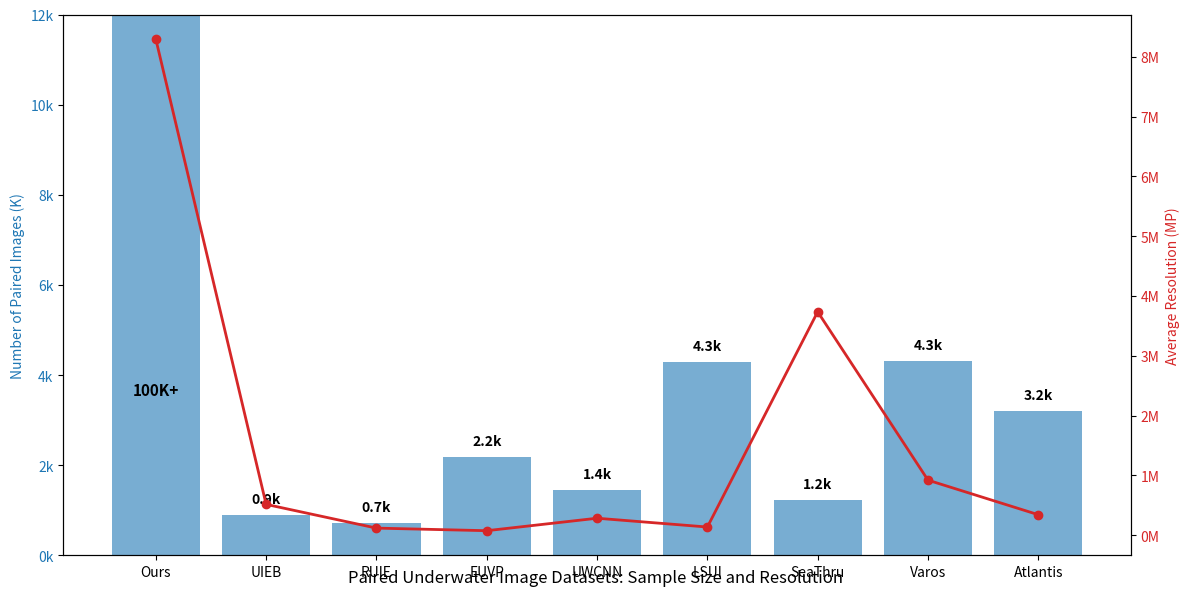

Python code for this plot: (Note: this script raises an exception after producing the figure.)
import matplotlib.pyplot as plt
import numpy as np

# 数据集顺序（Ours 放第一个）
datasets = ['Ours', 'UIEB', 'RUIE', 'EUVP', 'UWCNN', 'LSUI', 'SeaThru', 'Varos', 'Atlantis']
paired_counts = np.array([
    100000,  # Ours
    890,     # UIEB
    726,     # RUIE
    2185,    # EUVP
    1449,    # UWCNN
    4279,    # LSUI
    1218,    # SeaThru
    4315,    # Varos
    3200     # Atlantis
])
resolutions = np.array([
    3840 * 2160,           # Ours
    868.90 * 594.79,       # UIEB
    400.00 * 300.00,       # RUIE
    320.00 * 240.00,       # EUVP
    620.00 * 460.00,       # UWCNN
    447.04 * 309.17,       # LSUI
    2369.59 * 1576.59,     # SeaThru
    1280.00 * 720.00,      # Varos
    672.00 * 512.00        # Atlantis
])

# 单位换算
paired_counts_k = paired_counts / 1000.0
resolutions_m = resolutions / 1e6

# 创建图形
fig, ax1 = plt.subplots(figsize=(12, 6), facecolor='none')
ax1.set_ylim(0, 12)

# 左轴：图像数量（单位：k）
bar_color = 'tab:blue'
# 去除 xlabel，防止与底部标题冲突
# ax1.set_xlabel('Dataset')
ax1.set_ylabel('Number of Paired Images (K)', color=bar_color)
bars = ax1.bar(datasets, paired_counts_k, color=bar_color, alpha=0.6)
ax1.tick_params(axis='y', labelcolor=bar_color)
ax1.set_yticks(np.arange(0, 13, 2))
ax1.set_yticklabels([f"{int(t)}k" for t in np.arange(0, 13, 2)])

# 数值标签：加粗、字体大一号
for bar, count_k, label in zip(bars, paired_counts_k, datasets):
    if label == "Ours":
        ax1.text(bar.get_x() + bar.get_width() / 2, 3.5,
                 '100K+', ha='center', va='bottom',
                 fontsize=11, color='black', fontweight='bold')
    else:
        ax1.text(bar.get_x() + bar.get_width() / 2, count_k + 0.2,
                 f'{count_k:.1f}k', ha='center', va='bottom', fontsize=10, fontweight='bold')

# 右轴：分辨率（单位：百万像素）
ax2 = ax1.twinx()
line_color = 'tab:red'
ax2.set_ylabel('Average Resolution (MP)', color=line_color)
ax2.plot(datasets, resolutions_m, color=line_color, marker='o', linewidth=2)
ax2.tick_params(axis='y', labelcolor=line_color)
ax2.set_yticks(np.arange(0, 9, 1))
ax2.set_yticklabels([f"{t}M" for t in np.arange(0, 9, 1)])

# 移动标题到底部中央
fig.subplots_adjust(bottom=0.15)
plt.figtext(0.5, 0.02, 'Paired Underwater Image Datasets: Sample Size and Resolution',
            ha='center', fontsize=12)

# 保存为透明 SVG
plt.tight_layout()
plt.savefig('/mnt/data/paired_dataset_resolution_final_bottomtitle.svg', format='svg', transparent=True)
plt.show()
